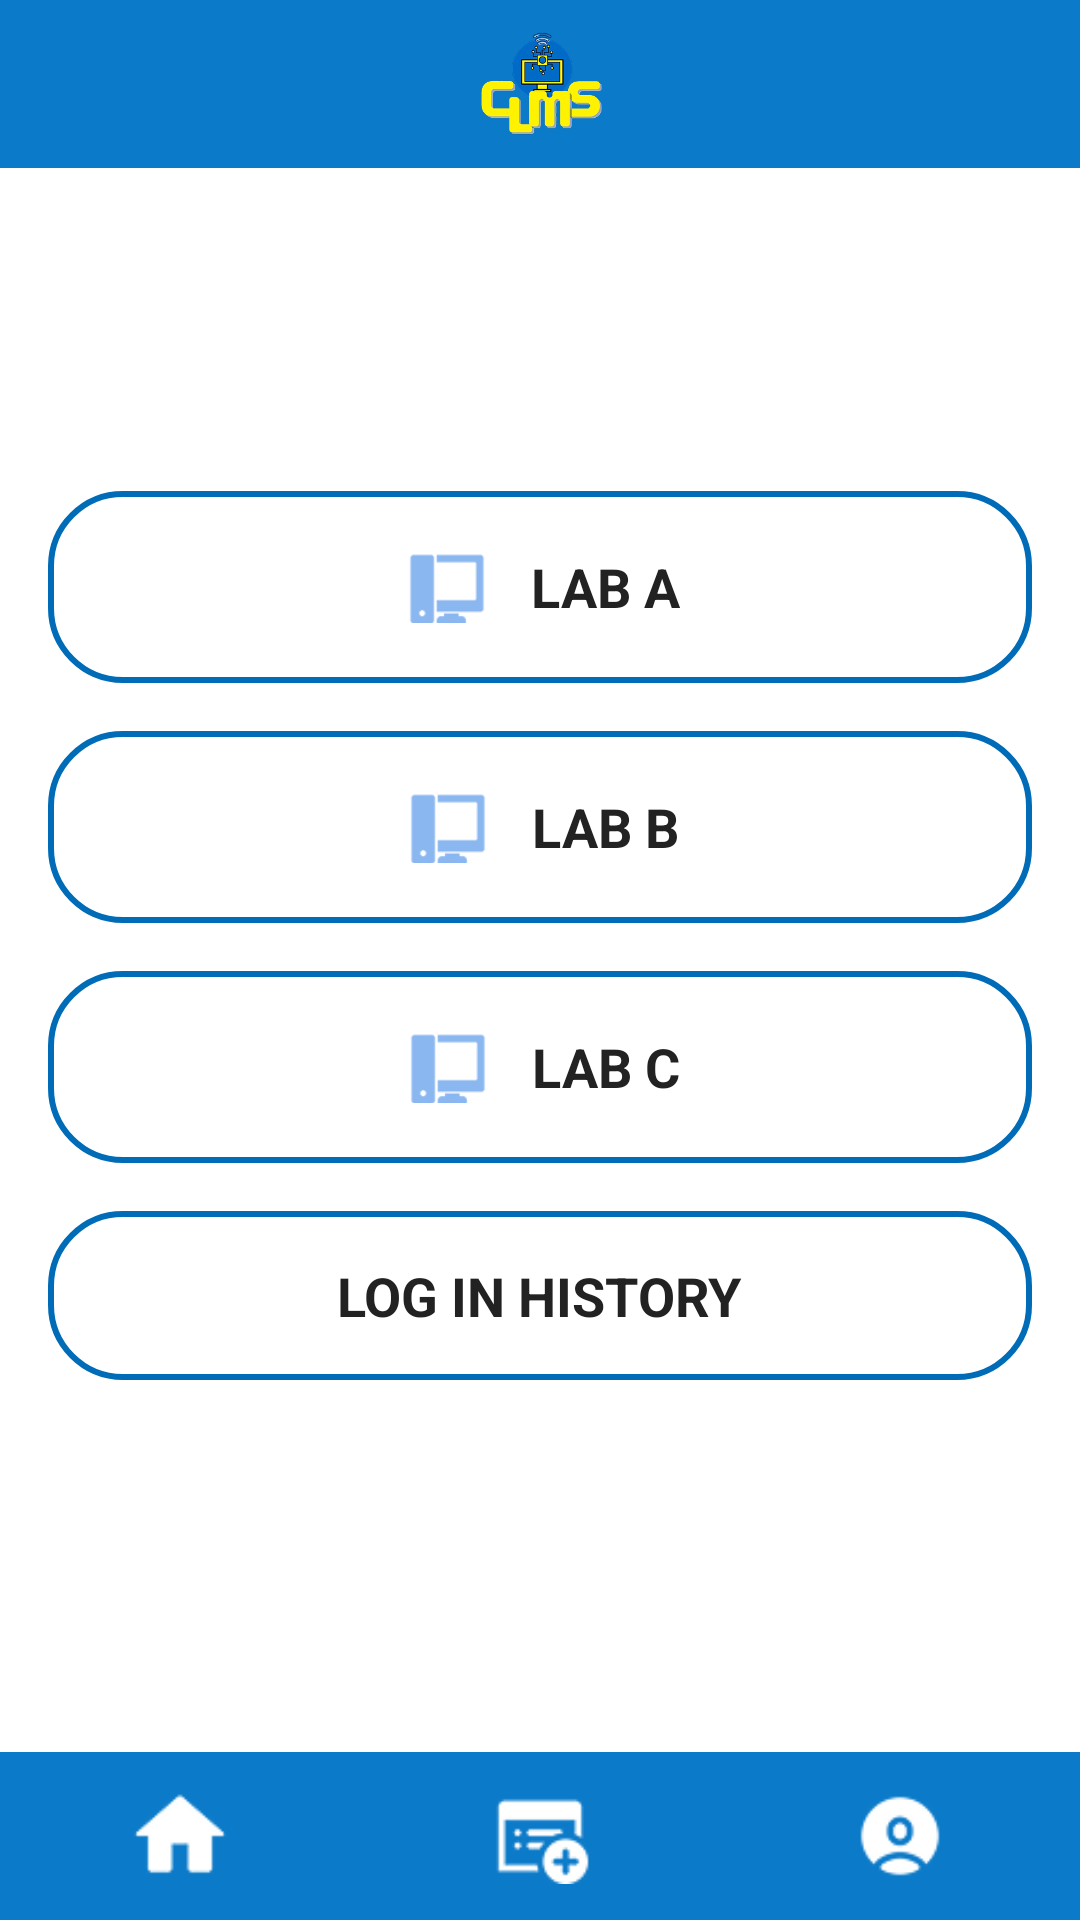

Layout XML and referenced resources for this Android screen:
<!-- AndroidManifest.xml: application theme Theme.CLMS -->
<!-- res/layout/activity_home_page2.xml -->
<?xml version="1.0" encoding="utf-8"?>
<LinearLayout xmlns:android="http://schemas.android.com/apk/res/android"
    xmlns:tools="http://schemas.android.com/tools"
    android:id="@+id/main"
    android:layout_width="match_parent"
    android:layout_height="match_parent"
    android:orientation="vertical"
    android:background="#FFF"
    android:fitsSystemWindows="true"
    tools:context=".HomePageActivity">

    
    <LinearLayout
        android:layout_width="match_parent"
        android:layout_height="56dp"
        android:background="#0B7AC8"
        android:gravity="center">

        <ImageView
            android:layout_width="60dp"
            android:layout_height="40dp"
            android:src="@drawable/clmslogo"
            android:contentDescription="Logo" />
    </LinearLayout>

    
    <LinearLayout
        android:layout_width="match_parent"
        android:layout_height="0dp"
        android:layout_weight="1"
        android:orientation="vertical"
        android:gravity="center"
        android:padding="16dp">

        
        <LinearLayout
            android:id="@+id/labAButton"
            android:layout_width="match_parent"
            android:layout_height="wrap_content"
            android:background="@drawable/bordered_button"
            android:layout_marginBottom="16dp"
            android:padding="16dp"
            android:gravity="center">

            <ImageView
                android:layout_width="32dp"
                android:layout_height="32dp"
                android:src="@drawable/computers"
                android:tint="#8BB7F0"
                android:layout_marginEnd="12dp"/>

            <TextView
                android:layout_width="wrap_content"
                android:layout_height="wrap_content"
                android:text="LAB A"
                android:textSize="18sp"
                android:textStyle="bold"
                android:textColor="#222"/>
        </LinearLayout>

        
        <LinearLayout
            android:id="@+id/labBButton"
            android:layout_width="match_parent"
            android:layout_height="wrap_content"
            android:background="@drawable/bordered_button"
            android:layout_marginBottom="16dp"
            android:padding="16dp"
            android:gravity="center">

            <ImageView
                android:layout_width="32dp"
                android:layout_height="32dp"
                android:src="@drawable/computers"
                android:tint="#8BB7F0"
                android:layout_marginEnd="12dp"/>

            <TextView
                android:layout_width="wrap_content"
                android:layout_height="wrap_content"
                android:text="LAB B"
                android:textSize="18sp"
                android:textStyle="bold"
                android:textColor="#222"/>
        </LinearLayout>

        
        <LinearLayout
            android:id="@+id/labCButton"
            android:layout_width="match_parent"
            android:layout_height="wrap_content"
            android:background="@drawable/bordered_button"
            android:layout_marginBottom="16dp"
            android:padding="16dp"
            android:gravity="center">

            <ImageView
                android:layout_width="32dp"
                android:layout_height="32dp"
                android:src="@drawable/computers"
                android:tint="#8BB7F0"
                android:layout_marginEnd="12dp"/>

            <TextView
                android:layout_width="wrap_content"
                android:layout_height="wrap_content"
                android:text="LAB C"
                android:textSize="18sp"
                android:textStyle="bold"
                android:textColor="#222"/>
        </LinearLayout>

        
        <LinearLayout
            android:id="@+id/loginHistoryButton"
            android:layout_width="match_parent"
            android:layout_height="wrap_content"
            android:background="@drawable/bordered_button"
            android:layout_marginBottom="16dp"
            android:padding="16dp"
            android:gravity="center">

            <TextView
                android:layout_width="wrap_content"
                android:layout_height="wrap_content"
                android:text="LOG IN HISTORY"
                android:textSize="18sp"
                android:textStyle="bold"
                android:textColor="#222"/>
        </LinearLayout>
    </LinearLayout>

    
    <LinearLayout
        android:layout_width="match_parent"
        android:layout_height="56dp"
        android:orientation="horizontal"
        android:background="#0B7AC8"
        android:gravity="center">

        <ImageView
            android:id="@+id/homeIcon"
            android:layout_width="0dp"
            android:layout_height="32dp"
            android:layout_weight="1"
            android:src="@drawable/home"
            android:tint="@color/white"
            android:contentDescription="Home" />

        <ImageView
            android:id="@+id/issueIcon"
            android:layout_width="0dp"
            android:layout_height="32dp"
            android:layout_weight="1"
            android:src="@drawable/imageissue"
            android:tint="@color/white"
            android:contentDescription="History" />

        <ImageView
            android:id="@+id/profileIcon"
            android:layout_width="0dp"
            android:layout_height="32dp"
            android:layout_weight="1"
            android:src="@drawable/imageprofile"
            android:tint="@color/white"
            android:contentDescription="Profile" />
    </LinearLayout>
</LinearLayout>
<!-- resources referenced by this layout -->
<resources>
  <color name="white">#FFFFFFFF</color>
  <!-- drawable bordered_button (drawable) -->
  <?xml version="1.0" encoding="utf-8"?>
  <shape xmlns:android="http://schemas.android.com/apk/res/android">
      <solid android:color="@android:color/transparent"/>
      <corners android:radius="24dp"/>
      <stroke
          android:width="2dp"
          android:color="@color/blue"/>
  </shape>
  <!-- drawable clmslogo: png bitmap (drawable, 33191 bytes) -->
  <!-- drawable computers: png bitmap (drawable, 1484 bytes) -->
  <!-- drawable home: png bitmap (drawable, 997 bytes) -->
  <!-- drawable imageissue: png bitmap (drawable, 1704 bytes) -->
  <!-- drawable imageprofile: png bitmap (drawable, 1651 bytes) -->
  <style name="Theme.CLMS" parent="Base.Theme.CLMS" />
  <color name="blue">#006CB7</color>
  <style name="Base.Theme.CLMS" parent="Theme.Material3.DayNight.NoActionBar">
          
          
      </style>
</resources>
